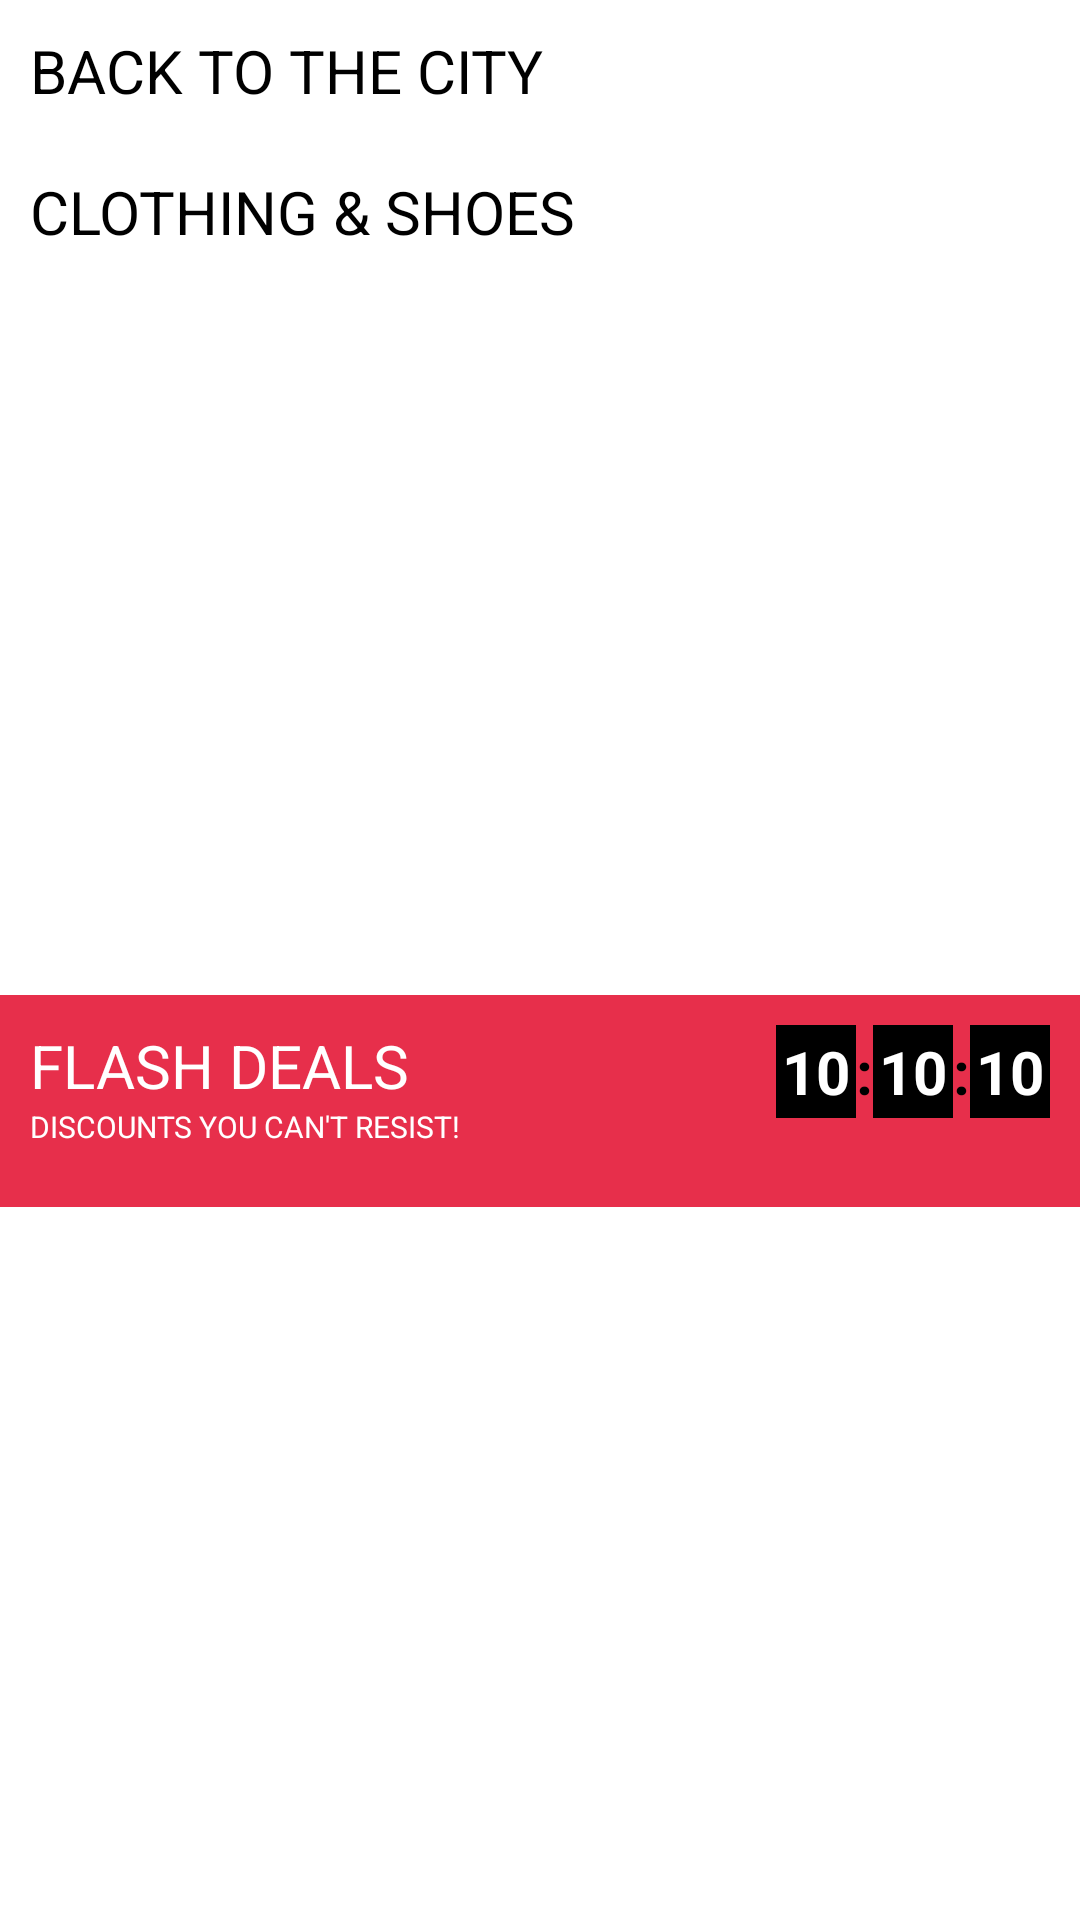

Android layout source for this screen:
<!-- AndroidManifest.xml: application theme Theme.QuantumAssignmentApp -->
<!-- res/layout/home_layout_2.xml -->
<?xml version="1.0" encoding="utf-8"?>
<androidx.constraintlayout.widget.ConstraintLayout xmlns:android="http://schemas.android.com/apk/res/android"
    android:layout_width="match_parent"
    android:layout_height="match_parent"
    xmlns:app="http://schemas.android.com/apk/res-auto"
    xmlns:tools="http://schemas.android.com/tools">
    <TextView
        android:id="@+id/back_to_city_txt"
        android:text="back to the city"
        android:textColor="@color/black"
        android:textAllCaps="true"
        android:textSize="20sp"
        app:layout_constraintStart_toStartOf="parent"
        app:layout_constraintTop_toTopOf="parent"
        android:layout_margin="10dp"
        android:layout_width="wrap_content"
        android:layout_height="wrap_content"/>
    <androidx.recyclerview.widget.RecyclerView
        android:id="@+id/level5_recycler_view"
        app:layout_constraintTop_toBottomOf="@id/back_to_city_txt"
        android:layout_marginTop="10dp"
        android:orientation="horizontal"
        tools:listitem="@layout/level5_layout"
        app:layoutManager="androidx.recyclerview.widget.LinearLayoutManager"
        android:layout_width="match_parent"
        android:layout_height="wrap_content"/>
    <TextView
        android:id="@+id/clothing_shoes_txt"
        android:text="Clothing &amp; shoes"
        android:textColor="@color/black"
        android:textAllCaps="true"
        android:textSize="20sp"
        app:layout_constraintStart_toStartOf="parent"
        app:layout_constraintTop_toBottomOf="@id/level5_recycler_view"
        android:layout_margin="10dp"
        android:layout_width="wrap_content"
        android:layout_height="wrap_content"/>
    <androidx.recyclerview.widget.RecyclerView
        android:id="@+id/level6_recycler_view"
        app:layout_constraintTop_toBottomOf="@id/clothing_shoes_txt"
        android:layout_marginTop="10dp"
        android:orientation="horizontal"
        tools:listitem="@layout/level5_layout"
        app:layoutManager="androidx.recyclerview.widget.LinearLayoutManager"
        android:layout_width="match_parent"
        android:layout_height="wrap_content"/>
    <androidx.constraintlayout.widget.ConstraintLayout
        android:layout_width="match_parent"
        android:layout_height="wrap_content"
        android:background="@color/red2"
        android:layout_marginTop="20dp"
        app:layout_constraintBottom_toBottomOf="parent"
        android:layout_marginBottom="20dp"
        app:layout_constraintTop_toBottomOf="@id/level6_recycler_view"
        >
        <TextView
            android:id="@+id/flash_deals_txt"
            android:text="flash deals"
            android:textColor="@color/white"
            android:textAllCaps="true"
            android:textSize="20sp"
            app:layout_constraintStart_toStartOf="parent"
            app:layout_constraintTop_toTopOf="parent"
            android:layout_margin="10dp"
            android:layout_width="wrap_content"
            android:layout_height="wrap_content"/>
        <TextView
            android:id="@+id/discounts_txt"
            android:text="Discounts you can't resist!"
            android:textColor="@color/white"
            android:textAllCaps="true"
            android:textSize="10sp"
            app:layout_constraintStart_toStartOf="@id/flash_deals_txt"
            app:layout_constraintTop_toBottomOf="@id/flash_deals_txt"
            android:layout_width="wrap_content"
            android:layout_height="wrap_content"/>
        <LinearLayout
            android:id="@+id/timer_layout"
            android:layout_width="wrap_content"
            android:layout_height="wrap_content"
            app:layout_constraintEnd_toEndOf="parent"
            app:layout_constraintTop_toTopOf="parent"
            android:layout_margin="10dp"
            android:orientation="horizontal"
            >
            <TextView
                android:id="@+id/hours"
                android:text="10"
                android:textColor="@color/white"
                android:background="@color/black"
                android:textStyle="bold"
                android:padding="2dp"
                android:textSize="20sp"
                android:layout_width="wrap_content"
                android:layout_height="wrap_content"/>
            <TextView
                android:text=":"
                android:textColor="@color/black"
                android:textStyle="bold"
                android:textSize="20sp"
                android:layout_width="wrap_content"
                android:layout_height="wrap_content"/>
            <TextView
                android:id="@+id/minutes"
                android:text="10"
                android:textColor="@color/white"
                android:background="@color/black"
                android:textStyle="bold"
                android:padding="2dp"
                android:textSize="20sp"
                android:layout_width="wrap_content"
                android:layout_height="wrap_content"/>
            <TextView
                android:text=":"
                android:textColor="@color/black"
                android:textStyle="bold"
                android:textSize="20sp"
                android:layout_width="wrap_content"
                android:layout_height="wrap_content"/>
            <TextView
                android:id="@+id/seconds"
                android:text="10"
                android:padding="2dp"
                android:textColor="@color/white"
                android:background="@color/black"
                android:textStyle="bold"
                android:textSize="20sp"
                android:layout_width="wrap_content"
                android:layout_height="wrap_content"/>

        </LinearLayout>

        <androidx.recyclerview.widget.RecyclerView
            android:id="@+id/level7_recycler_view"
            android:layout_width="match_parent"
            app:layout_constraintTop_toBottomOf="@id/discounts_txt"
            app:layout_constraintBottom_toBottomOf="parent"
            android:orientation="horizontal"
            tools:listitem="@layout/level5_layout"
            app:layoutManager="androidx.recyclerview.widget.LinearLayoutManager"
            android:layout_marginBottom="10dp"
            android:layout_marginTop="10dp"
            android:layout_height="wrap_content"/>



    </androidx.constraintlayout.widget.ConstraintLayout>

</androidx.constraintlayout.widget.ConstraintLayout>
<!-- res/layout/level5_layout.xml (included above) -->
<?xml version="1.0" encoding="utf-8"?>
<androidx.constraintlayout.widget.ConstraintLayout xmlns:android="http://schemas.android.com/apk/res/android"
    android:layout_width="wrap_content"
    android:layout_height="wrap_content"
    xmlns:app="http://schemas.android.com/apk/res-auto"
    android:layout_marginStart="10dp">



    <androidx.cardview.widget.CardView
        android:id="@+id/top_card"
        app:layout_constraintTop_toTopOf="parent"
        app:layout_constraintStart_toStartOf="parent"
        android:layout_width="wrap_content"
        app:cardCornerRadius="10dp"
        android:layout_marginStart="8dp"
        android:layout_marginEnd="8dp"
        android:layout_marginTop="8dp"
        android:layout_marginBottom="8dp"
        app:layout_constraintBottom_toBottomOf="parent"
        app:layout_constraintEnd_toEndOf="parent"
        app:cardBackgroundColor="@color/white"
        android:elevation="10dp"
        app:cardElevation="10dp"
        app:cardMaxElevation="10dp"
        android:layout_height="wrap_content">
        <LinearLayout
            android:layout_width="wrap_content"
            android:orientation="vertical"
            android:layout_height="wrap_content">
        <ImageView
            android:id="@+id/image_view"
            android:src="@drawable/l5_nike_img"
            android:layout_width="140dp"
            android:layout_margin="10dp"
            android:layout_height="160dp"/>
        <TextView
            android:id="@+id/textview"
            android:layout_width="wrap_content"
            android:layout_height="wrap_content"
            android:layout_gravity="center_horizontal|bottom"
            android:text="Up to 20% Off"
            android:textColor="@color/black"
              android:layout_marginBottom="10dp"
            />
        </LinearLayout>
    </androidx.cardview.widget.CardView>


</androidx.constraintlayout.widget.ConstraintLayout>
<!-- resources referenced by this layout -->
<resources>
  <color name="black">#FF000000</color>
  <color name="red2">#E72F4B</color>
  <color name="white">#FFFFFFFF</color>
  <style name="Theme.QuantumAssignmentApp" parent="Theme.MaterialComponents.DayNight.NoActionBar">
          
          <item name="colorPrimary">@color/white</item>
          <item name="colorPrimaryVariant">@color/red</item>
          <item name="colorOnPrimary">@color/white</item>
          
          <item name="colorSecondary">@color/black</item>
          <item name="colorSecondaryVariant">@color/black</item>
          <item name="colorOnSecondary">@color/black</item>
          
          <item name="android:statusBarColor" tools:targetApi="l">?attr/colorPrimaryVariant</item>
          
      </style>
  <color name="red">#E41700</color>
</resources>
